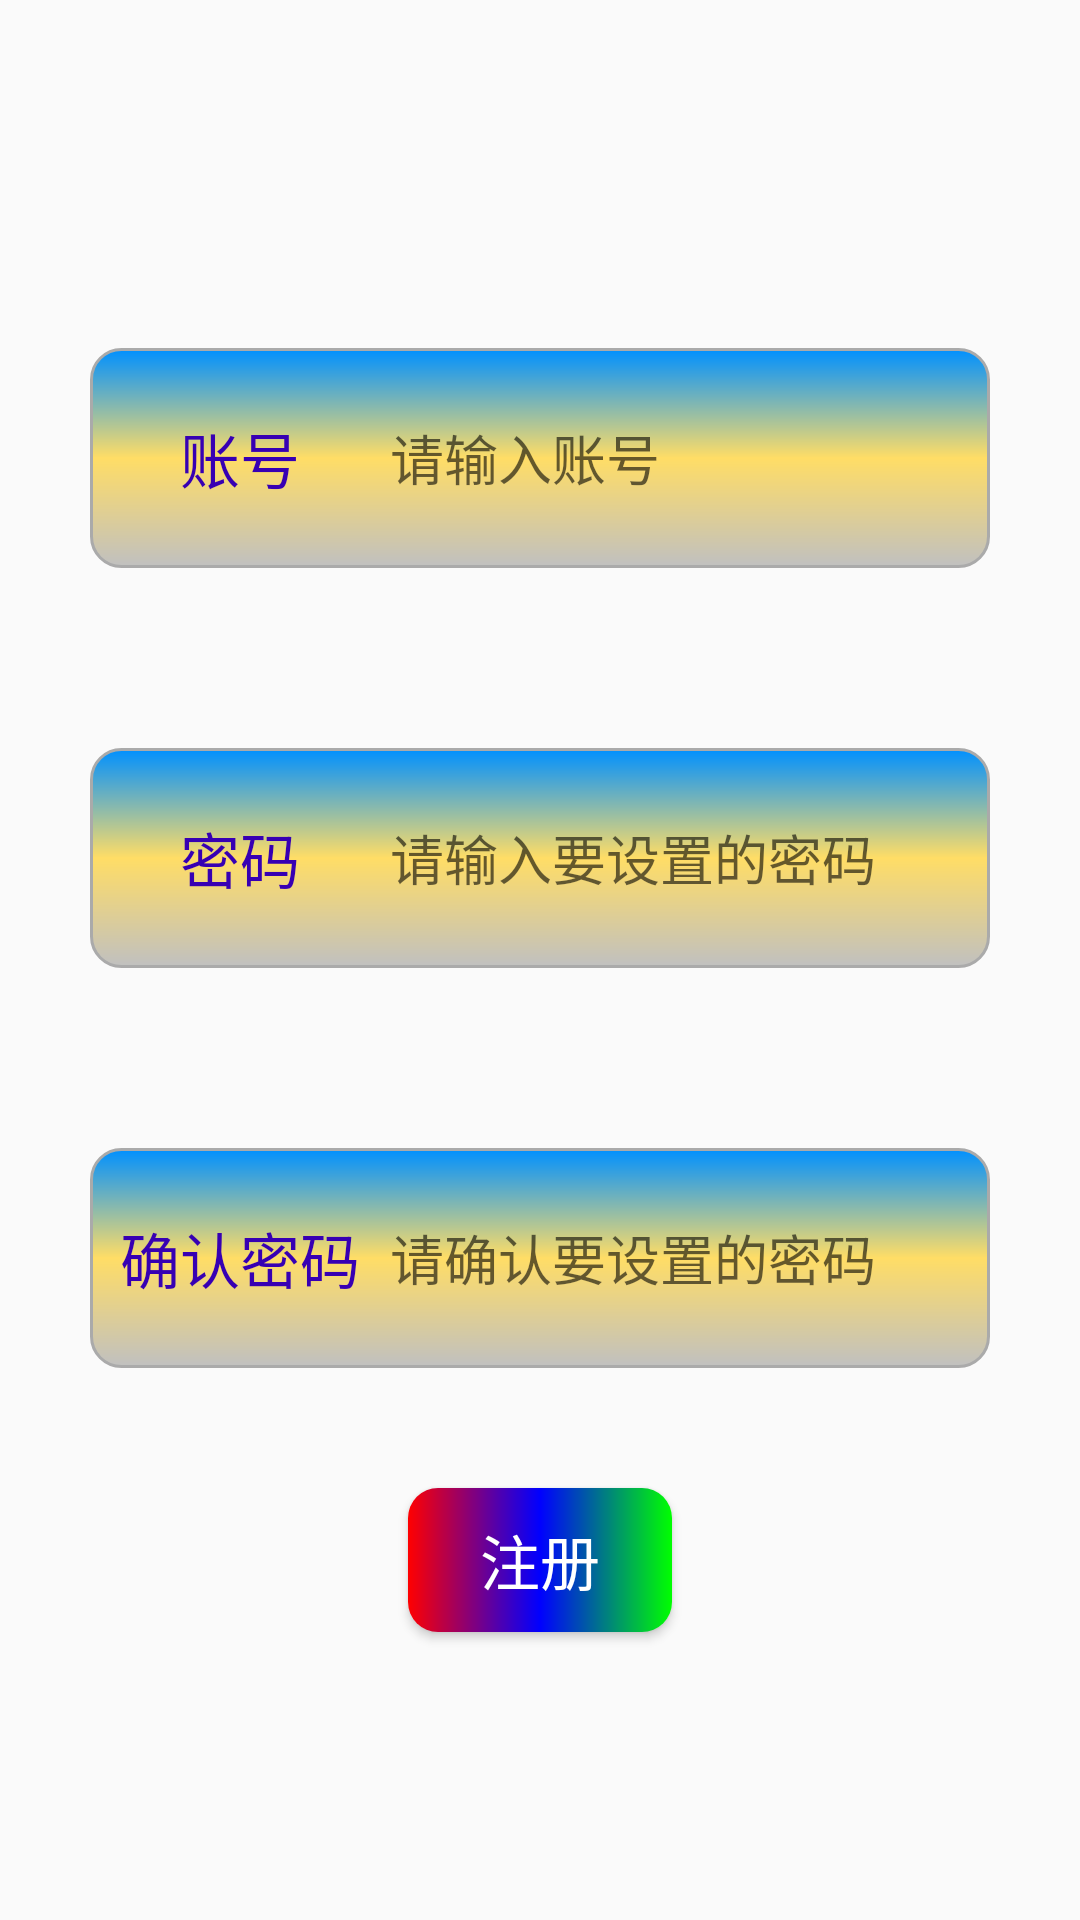

Produce the Android XML layout that renders to this screen, including the resource entries it uses.
<!-- AndroidManifest.xml: application theme Theme.UndefinedApp -->
<!-- res/layout/activity_sign_up.xml -->
<?xml version="1.0" encoding="utf-8"?>
<LinearLayout xmlns:android="http://schemas.android.com/apk/res/android"

    android:layout_width="match_parent"
    android:layout_height="match_parent"
    android:orientation="vertical"
    android:gravity="center"
    android:padding="30dp"
    android:background="@drawable/my_icon">
    <LinearLayout
        android:layout_width="match_parent"
        android:layout_height="400dp"
        android:orientation="vertical"
        >
        <LinearLayout
        android:layout_width="match_parent"
        android:layout_height="0dp"
        android:layout_weight="1"
        android:layout_marginTop="30dp"
        android:layout_marginBottom="30dp"
        android:background="@drawable/layout_gradient_yellowtogrey">
        <TextView

            android:layout_width="100dp"
            android:layout_height="match_parent"
            android:text="账号"
            android:textColor="@color/purple_700"
            android:gravity="center"
            android:textSize="20sp"/>
        <EditText
            android:id="@+id/et_set_user"
            android:hint="请输入账号"
            android:background="@null"
            android:layout_width="match_parent"
            android:layout_height="match_parent"
            android:layout_weight="1"

            />
        </LinearLayout>
        <LinearLayout
        android:layout_width="match_parent"
        android:layout_height="0dp"
        android:layout_weight="1"
        android:layout_marginTop="30dp"
        android:layout_marginBottom="30dp"
            android:background="@drawable/layout_gradient_yellowtogrey">
        <TextView

            android:layout_width="100dp"
            android:layout_height="match_parent"
            android:text="密码"
            android:textColor="@color/purple_700"
            android:gravity="center"
            android:textSize="20sp"/>
        <EditText
            android:id="@+id/et_set_password"
            android:hint="请输入要设置的密码"
            android:background="@null"
            android:layout_width="match_parent"
            android:layout_height="match_parent"
            android:layout_weight="1"
            android:inputType="textPassword"

            />
        </LinearLayout>
        <LinearLayout
            android:layout_width="match_parent"
            android:layout_height="0dp"
            android:layout_weight="1"
            android:layout_marginTop="30dp"
            android:layout_marginBottom="30dp"
            android:background="@drawable/layout_gradient_yellowtogrey">
        <TextView

            android:layout_width="100dp"
            android:layout_height="match_parent"
            android:text="确认密码"
            android:textColor="@color/purple_700"
            android:gravity="center"
            android:textSize="20sp"/>
        <EditText
            android:id="@+id/et_verify_password"
            android:hint="请确认要设置的密码"
            android:background="@null"
            android:layout_width="match_parent"
            android:layout_height="match_parent"
            android:layout_weight="1"
            android:inputType="textPassword"
            />
        </LinearLayout>
    </LinearLayout>
    <Button
        android:id="@+id/btn_verify_signup"
        android:layout_width="wrap_content"
        android:layout_height="wrap_content"
        android:layout_margin="10dp"
        android:background="@drawable/my_button"
        android:text="注册"
        android:textColor="@color/white"
        android:textSize="20sp"/>
</LinearLayout>
<!-- resources referenced by this layout -->
<resources>
  <color name="purple_700">#FF3700B3</color>
  <color name="white">#FFFFFFFF</color>
  <!-- drawable layout_gradient_yellowtogrey (drawable) -->
  <?xml version="1.0" encoding="utf-8"?>
  <shape xmlns:android="http://schemas.android.com/apk/res/android">
  
      
      <solid android:color="@color/blue_sky"/>
      
      <stroke
          android:width="1dp"
          android:color="#aaaaaa"/>
      
      <corners android:radius="10dp"/>
      <gradient android:angle="6"
          android:startColor="@color/blue_sky"
          android:centerColor="@color/yellow"
          android:endColor="@color/grey"
          android:type="linear"/>
  </shape>
  <!-- drawable my_button (drawable) -->
  <?xml version="1.0" encoding="utf-8"?>
  <shape xmlns:android="http://schemas.android.com/apk/res/android">
  
      <corners android:radius="10dp"/>
      <gradient
          android:startColor="@color/red"
          android:centerColor="@color/blue"
          android:endColor="@color/green"/>
  </shape>
  <style name="Theme.UndefinedApp" parent="Theme.MaterialComponents.DayNight.NoActionBar.Bridge">
          
          <item name="colorPrimary">@color/purple_500</item>
          <item name="colorPrimaryVariant">@color/purple_700</item>
          <item name="colorOnPrimary">@color/white</item>
          
          <item name="colorSecondary">@color/teal_200</item>
          <item name="colorSecondaryVariant">@color/teal_700</item>
          <item name="colorOnSecondary">@color/black</item>
          
          <item name="android:statusBarColor" tools:targetApi="l">?attr/colorPrimaryVariant</item>
          
      </style>
  <color name="blue_sky">#FF0090ff</color>
  <color name="yellow">#ffdd66</color>
  <color name="grey">#C0C0C0</color>
  <color name="red">#FF0000</color>
  <color name="blue">#0000FF</color>
  <color name="green">#00FF00</color>
  <color name="purple_500">#FF6200EE</color>
  <color name="teal_200">#FF03DAC5</color>
  <color name="teal_700">#FF018786</color>
  <color name="black">#FF000000</color>
</resources>
